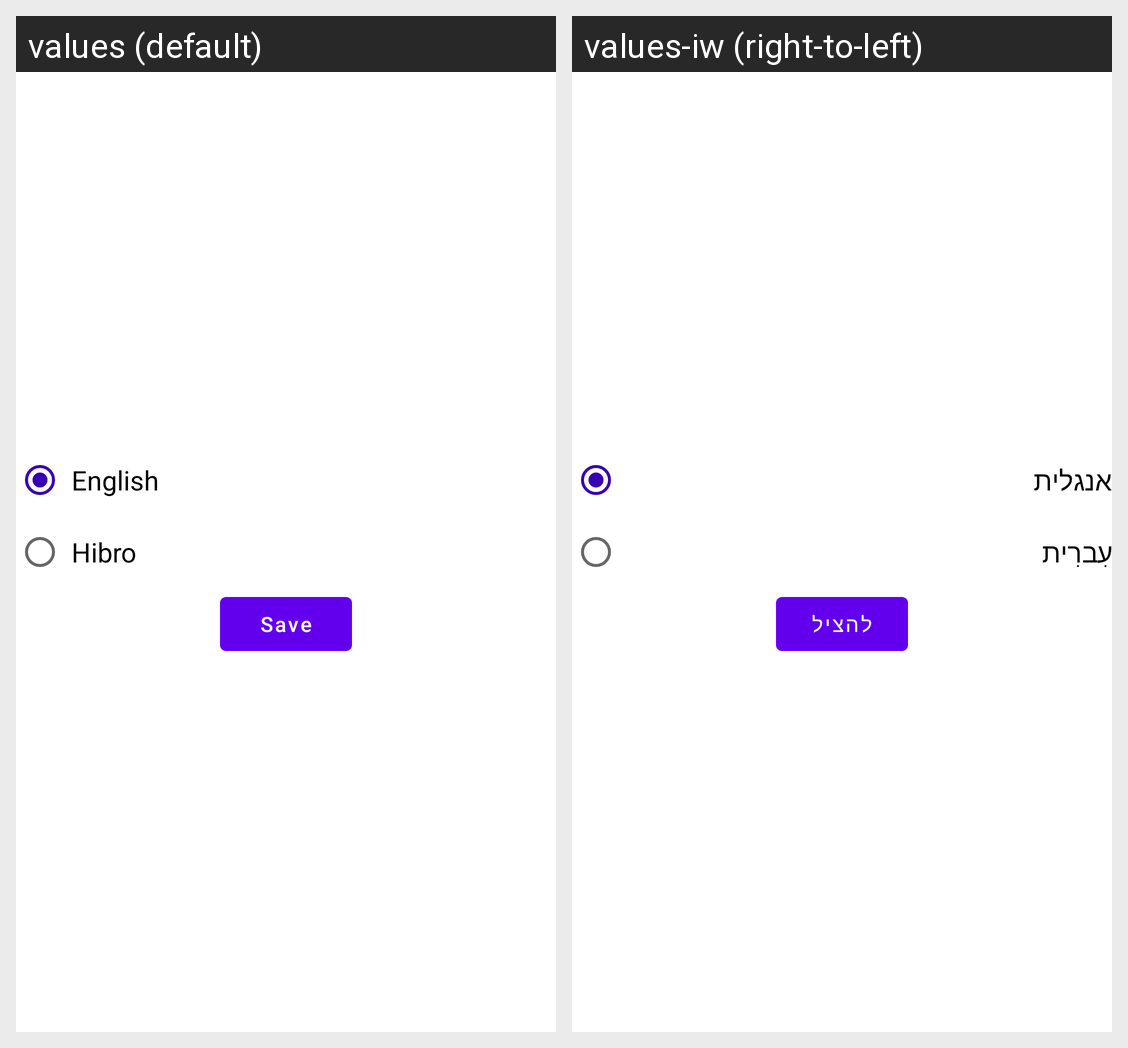

Translations of the strings shown on this Android screen, per locale in the grid:
Android screen res/layout/language_layout.xml rendered under 2 locales, left to right: values (default), values-iw (right-to-left). Device: Nexus 5 (rendered at 1080×1920; each locale shown at half size, 540×960, under a caption strip naming it); theme Theme.AutoSms.
Strings drawn on this screen, with the default value and each locale's value (text and hints the layout hard-codes, and strings that could not be matched under every locale, appear in the picture but are not listed):

english
  values: English
  values-iw: אנגלית

hibro
  values: Hibro
  values-iw: עִברִית

save
  values: Save
  values-iw: להציל
